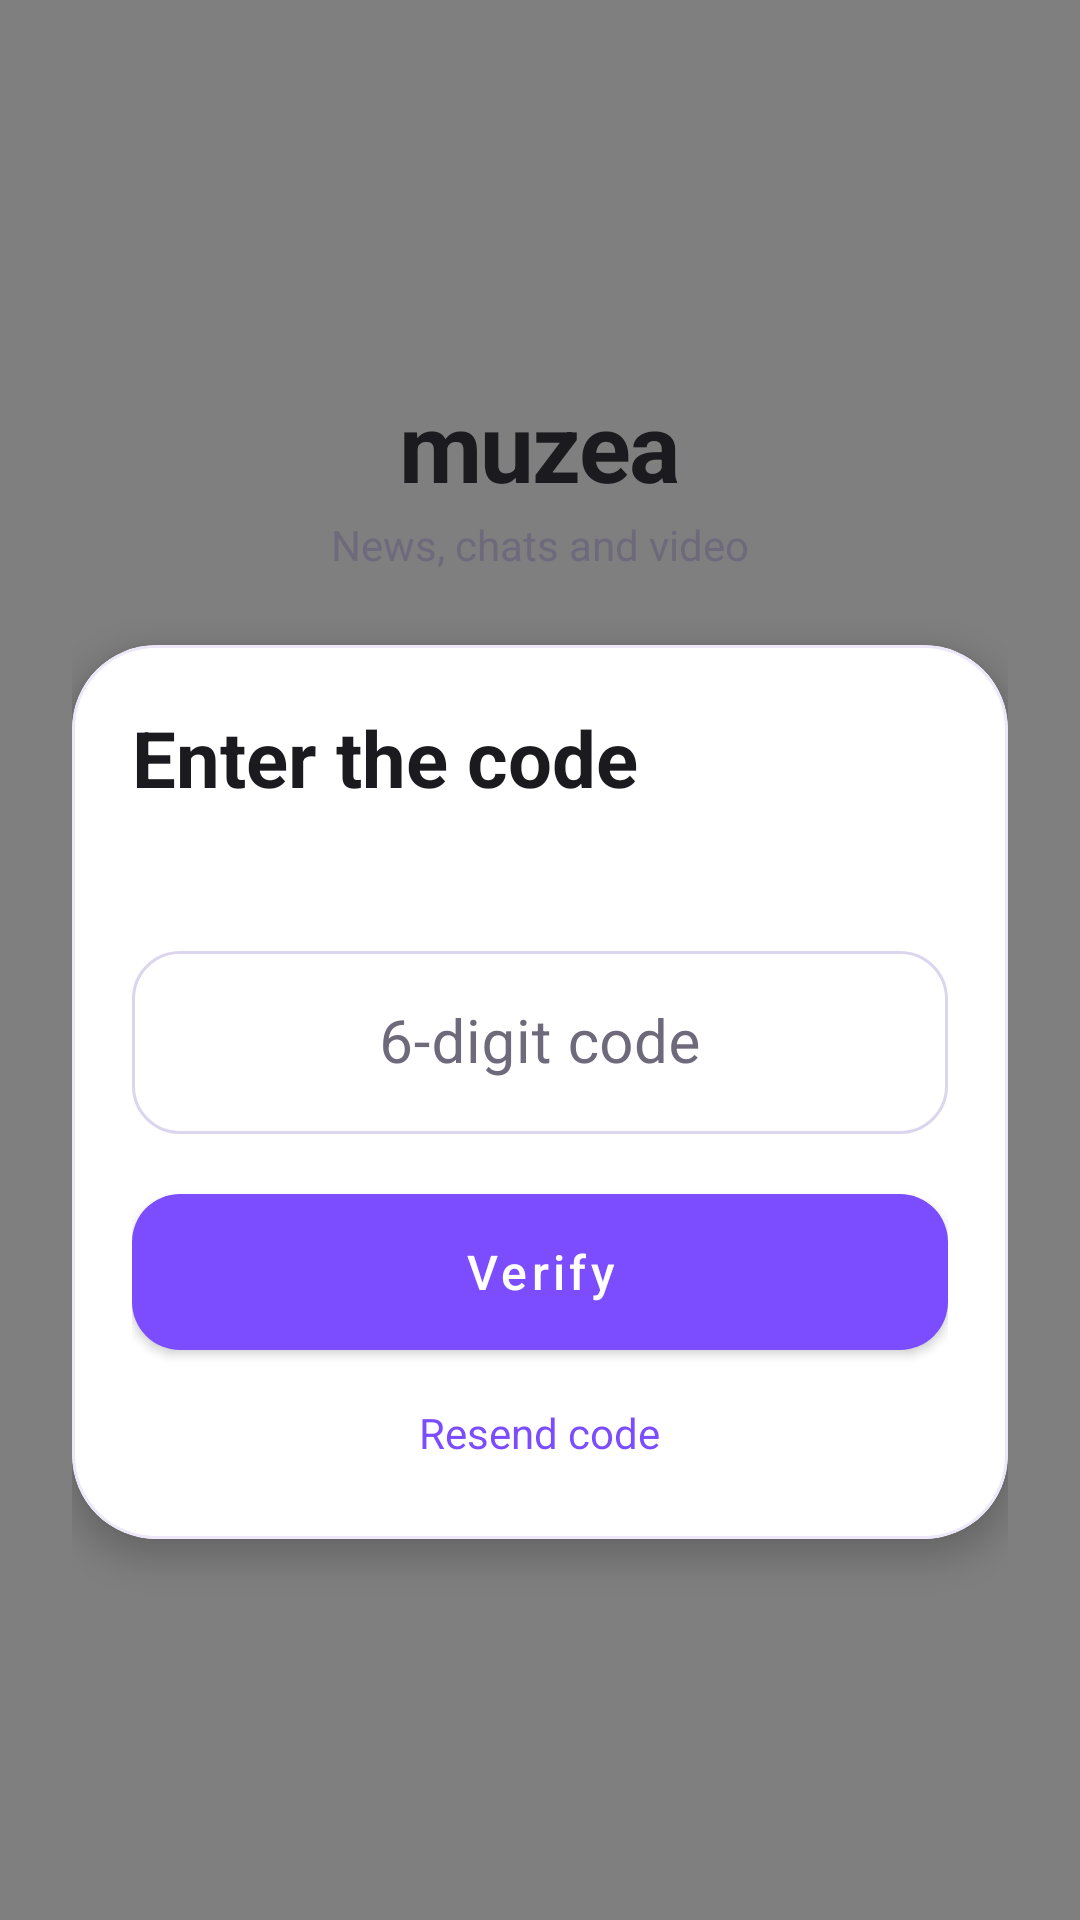

Reconstruct the res/layout file that produces this screen, plus the resources it refers to.
<!-- AndroidManifest.xml: activity theme Theme.Muzea.Auth -->
<!-- res/layout/activity_otp.xml -->
<?xml version="1.0" encoding="utf-8"?>
<FrameLayout xmlns:android="http://schemas.android.com/apk/res/android"
    xmlns:app="http://schemas.android.com/apk/res-auto"
    android:layout_width="match_parent"
    android:layout_height="match_parent"
    android:background="@color/white">

    <com.example.muzea.ui.auth.AuthWavesView
        android:id="@+id/authWaves"
        android:layout_width="match_parent"
        android:layout_height="match_parent"
        android:importantForAccessibility="no" />

    <ScrollView
        android:layout_width="match_parent"
        android:layout_height="match_parent"
        android:clipToPadding="false"
        android:fillViewport="true">

        <LinearLayout
            android:layout_width="match_parent"
            android:layout_height="wrap_content"
            android:gravity="center"
            android:orientation="vertical"
            android:paddingStart="24dp"
            android:paddingTop="32dp"
            android:paddingEnd="24dp"
            android:paddingBottom="32dp">

            <TextView
                style="@style/Widget.Muzea.AuthBrand"
                android:layout_gravity="center_horizontal"
                android:text="@string/app_name" />

            <TextView
                style="@style/Widget.Muzea.AuthTagline"
                android:layout_gravity="center_horizontal"
                android:text="@string/login_subtitle" />

            <com.google.android.material.card.MaterialCardView
                style="@style/Widget.Muzea.AuthCard"
                android:layout_width="match_parent"
                android:layout_height="wrap_content"
                android:layout_marginTop="24dp">

                <LinearLayout
                    android:layout_width="match_parent"
                    android:layout_height="wrap_content"
                    android:orientation="vertical"
                    android:padding="20dp">

                    <TextView
                        style="@style/Widget.Muzea.AuthTitle"
                        android:text="@string/otp_title" />

                    <TextView
                        android:id="@+id/tvOtpSubtitle"
                        style="@style/Widget.Muzea.AuthCaption"
                        android:textAlignment="viewStart" />

                    <com.google.android.material.textfield.TextInputLayout
                        style="@style/Widget.Muzea.AuthInput"
                        android:layout_marginTop="20dp"
                        android:hint="@string/otp_hint_code">

                        <com.google.android.material.textfield.TextInputEditText
                            android:id="@+id/etCode"
                            android:layout_width="match_parent"
                            android:layout_height="wrap_content"
                            android:gravity="center"
                            android:inputType="number"
                            android:maxLength="6"
                            android:textColor="@color/auth_ink"
                            android:textSize="20sp" />
                    </com.google.android.material.textfield.TextInputLayout>

                    <com.google.android.material.button.MaterialButton
                        android:id="@+id/btnVerify"
                        style="@style/Widget.Muzea.AuthButton"
                        android:layout_marginTop="20dp"
                        android:text="@string/otp_verify" />

                    <ProgressBar
                        android:id="@+id/progressBar"
                        android:layout_width="wrap_content"
                        android:layout_height="wrap_content"
                        android:layout_gravity="center_horizontal"
                        android:layout_marginTop="12dp"
                        android:indeterminateTint="@color/auth_purple"
                        android:visibility="gone" />

                    <TextView
                        android:id="@+id/btnResend"
                        style="@style/Widget.Muzea.AuthLink"
                        android:layout_gravity="center_horizontal"
                        android:layout_marginTop="12dp"
                        android:text="@string/otp_resend" />
                </LinearLayout>
            </com.google.android.material.card.MaterialCardView>

        </LinearLayout>
    </ScrollView>
</FrameLayout>
<!-- resources referenced by this layout -->
<resources>
  <color name="auth_ink">#FF1B1B1F</color>
  <color name="auth_purple">#FF7C4DFF</color>
  <color name="white">#FFFFFFFF</color>
  <string name="app_name">muzea</string>
  <string name="login_subtitle">News, chats and video</string>
  <string name="otp_hint_code">6-digit code</string>
  <string name="otp_resend">Resend code</string>
  <string name="otp_title">Enter the code</string>
  <string name="otp_verify">Verify</string>
  <style name="Widget.Muzea.AuthBrand" parent="">
          <item name="android:layout_width">wrap_content</item>
          <item name="android:layout_height">wrap_content</item>
          <item name="android:textSize">32sp</item>
          <item name="android:textStyle">bold</item>
          <item name="android:textColor">@color/auth_ink</item>
          <item name="android:letterSpacing">-0.02</item>
      </style>
  <style name="Widget.Muzea.AuthButton" parent="Widget.MaterialComponents.Button">
          <item name="android:layout_width">match_parent</item>
          <item name="android:layout_height">52dp</item>
          <item name="android:textAllCaps">false</item>
          <item name="android:textColor">@color/white</item>
          <item name="android:textSize">16sp</item>
          <item name="backgroundTint">@color/auth_purple</item>
          <item name="cornerRadius">16dp</item>
          <item name="android:insetTop">0dp</item>
          <item name="android:insetBottom">0dp</item>
      </style>
  <style name="Widget.Muzea.AuthCaption" parent="">
          <item name="android:layout_width">match_parent</item>
          <item name="android:layout_height">wrap_content</item>
          <item name="android:layout_marginTop">4dp</item>
          <item name="android:lineSpacingExtra">2dp</item>
          <item name="android:textColor">@color/auth_muted</item>
          <item name="android:textSize">13sp</item>
      </style>
  <style name="Widget.Muzea.AuthCard" parent="Widget.MaterialComponents.CardView">
          <item name="cardBackgroundColor">@color/auth_card</item>
          <item name="cardCornerRadius">28dp</item>
          <item name="cardElevation">6dp</item>
          <item name="strokeColor">@color/auth_card_stroke</item>
          <item name="strokeWidth">1dp</item>
      </style>
  <style name="Widget.Muzea.AuthLink" parent="">
          <item name="android:layout_width">wrap_content</item>
          <item name="android:layout_height">wrap_content</item>
          <item name="android:background">?attr/selectableItemBackgroundBorderless</item>
          <item name="android:padding">6dp</item>
          <item name="android:textColor">@color/auth_purple</item>
          <item name="android:textSize">14sp</item>
      </style>
  <style name="Widget.Muzea.AuthTagline" parent="">
          <item name="android:layout_width">wrap_content</item>
          <item name="android:layout_height">wrap_content</item>
          <item name="android:layout_marginTop">2dp</item>
          <item name="android:textColor">@color/auth_muted</item>
          <item name="android:textSize">14sp</item>
      </style>
  <style name="Widget.Muzea.AuthTitle" parent="">
          <item name="android:layout_width">match_parent</item>
          <item name="android:layout_height">wrap_content</item>
          <item name="android:textColor">@color/auth_ink</item>
          <item name="android:textSize">26sp</item>
          <item name="android:textStyle">bold</item>
      </style>
  <color name="auth_muted">#FF6E6A7C</color>
  <color name="auth_card">#FFFFFFFF</color>
  <color name="auth_card_stroke">#FFEDE7FA</color>
  <color name="auth_purple_dark">#FF5B32D6</color>
  <color name="auth_pink">#FFFF5C8A</color>
</resources>
